Photos from the image-classification dataset "bottles_sized" in the GitHub repository fominykhartur/bottles_dataset. Its 17 classes are: armanyak, balzamy, beer bottle, beer can, brendi, pink champagne, white champagne, cider, konyak, liker, rom, tekila, viski, vodka, pink wine, red wine, white wine.

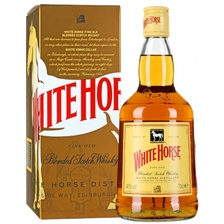
Label: viski

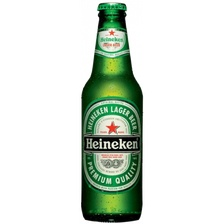
Label: beer bottle

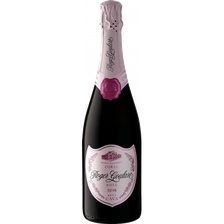
Label: pink champagne

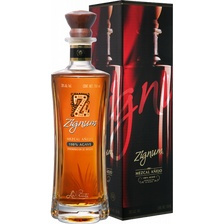
Label: tekila

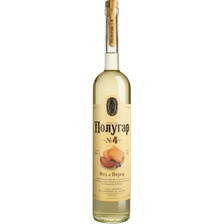
Label: vodka

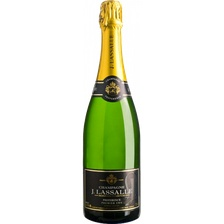
Label: white champagne
